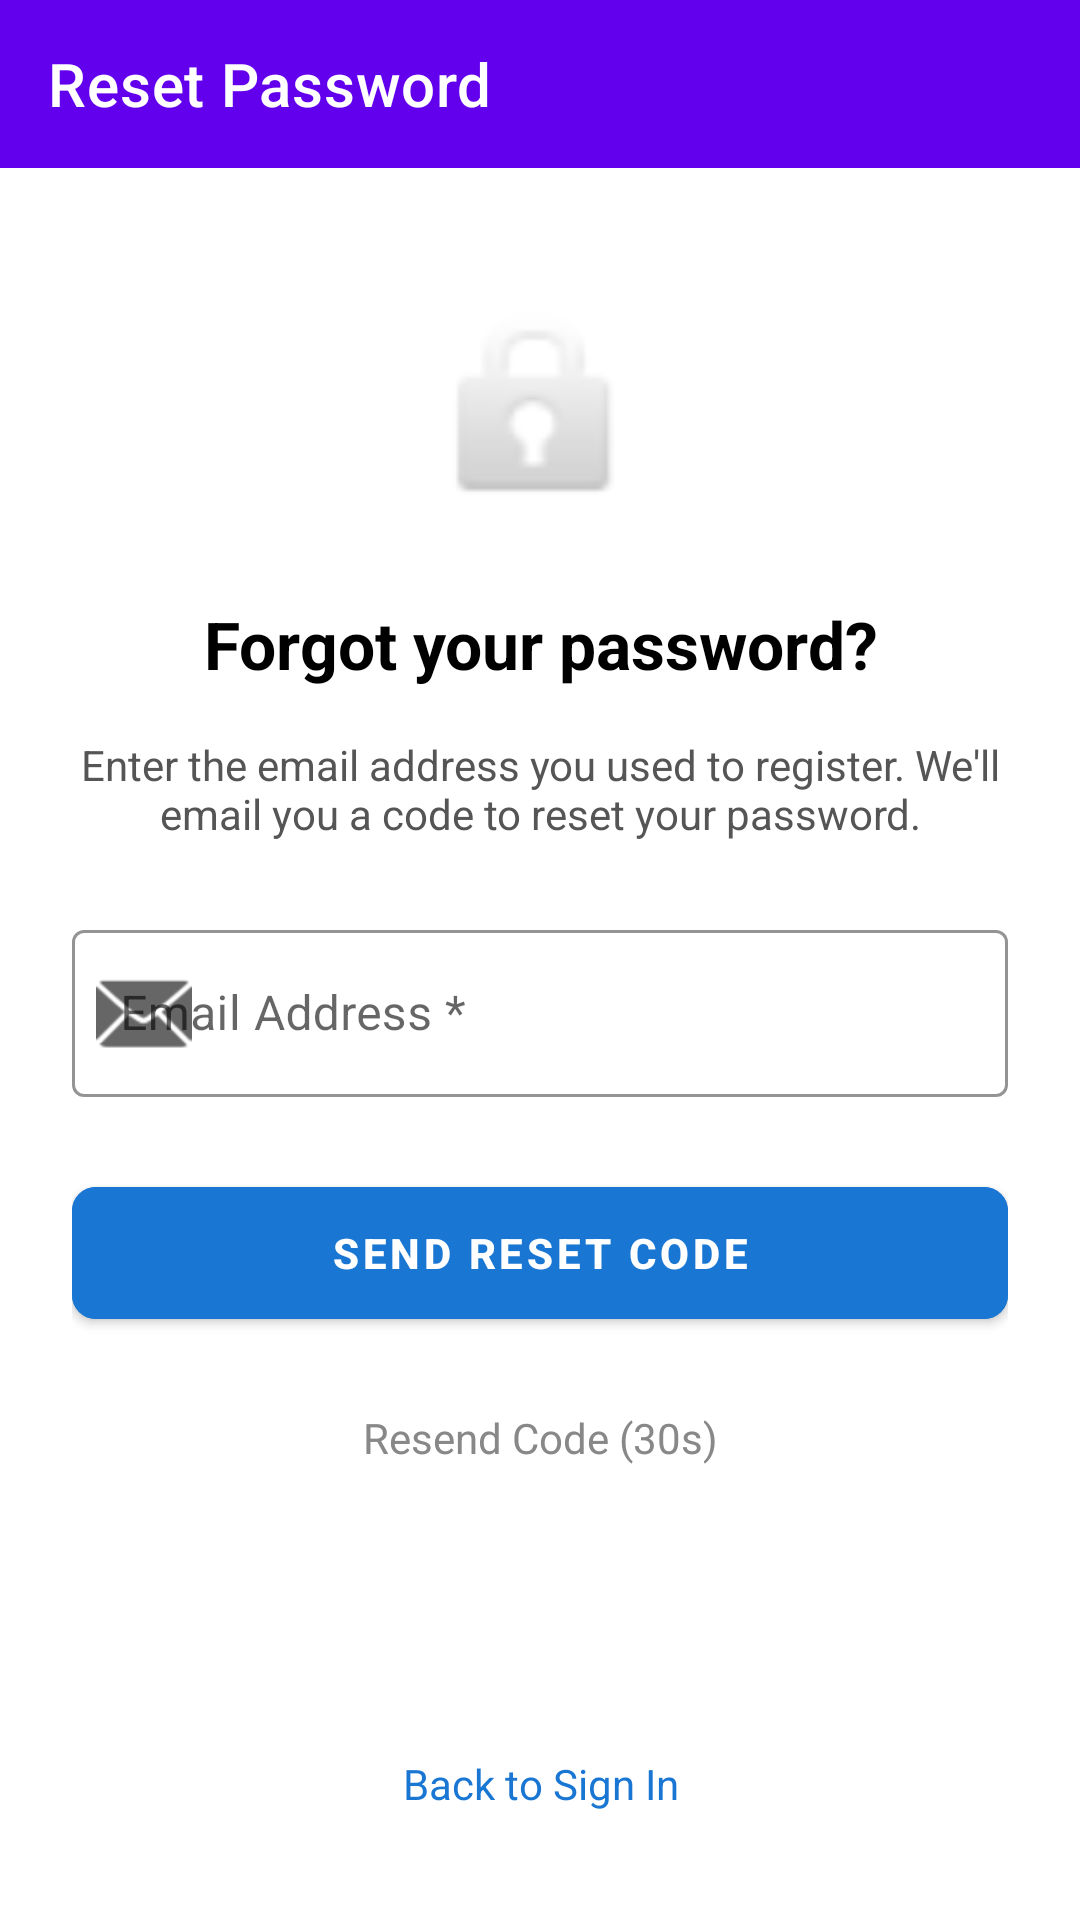

Layout XML and referenced resources for this Android screen:
<!-- AndroidManifest.xml: application theme Theme.Forgotpassword -->
<!-- res/layout/activity_main.xml -->
<?xml version="1.0" encoding="utf-8"?>
<LinearLayout xmlns:android="http://schemas.android.com/apk/res/android"
    xmlns:app="http://schemas.android.com/apk/res-auto"
    android:layout_width="match_parent"
    android:layout_height="match_parent"
    android:orientation="vertical"
    android:background="#FFFFFF">

    <com.google.android.material.appbar.MaterialToolbar
        android:id="@+id/toolbar"
        android:layout_width="match_parent"
        android:layout_height="?attr/actionBarSize"
        android:background="#6200EE"
        app:navigationIcon=" @drawable/ic_arrow_back"
        app:navigationIconTint="#FFFFFF"
        app:title="Reset Password"
        app:titleTextColor="#FFFFFF" />

    <ScrollView
        android:layout_width="match_parent"
        android:layout_height="0dp"
        android:layout_weight="1"
        android:fillViewport="true">

        <LinearLayout
            android:layout_width="match_parent"
            android:layout_height="wrap_content"
            android:orientation="vertical"
            android:padding="24dp">

            <ImageView
                android:layout_width="80dp"
                android:layout_height="80dp"
                android:layout_gravity="center_horizontal"
                android:src="@android:drawable/ic_lock_idle_lock"
                android:layout_marginTop="16dp"
                android:layout_marginBottom="24dp" />

            <TextView
                android:layout_width="match_parent"
                android:layout_height="wrap_content"
                android:text="Forgot your password?"
                android:textSize="22sp"
                android:textStyle="bold"
                android:textColor="#000000"
                android:gravity="center"
                android:layout_marginBottom="16dp" />

            <TextView
                android:layout_width="match_parent"
                android:layout_height="wrap_content"
                android:text="Enter the email address you used to register. We'll email you a code to reset your password."
                android:textSize="14sp"
                android:textColor="#555555"
                android:gravity="center"
                android:layout_marginBottom="24dp" />

            <com.google.android.material.textfield.TextInputLayout
                android:id="@+id/emailInputLayout"
                android:layout_width="match_parent"
                android:layout_height="wrap_content"
                android:hint="Email Address *"
                app:startIconDrawable="@android:drawable/ic_dialog_email"
                style="@style/Widget.MaterialComponents.TextInputLayout.OutlinedBox"
                app:boxStrokeColor="#1976D2"
                android:layout_marginBottom="24dp"
                android:importantForAutofill="no">


                <com.google.android.material.textfield.TextInputEditText
                    android:id="@+id/emailInput"
                    android:layout_width="match_parent"
                    android:layout_height="wrap_content"
                    android:inputType="textEmailAddress"
                    android:textColor="#000000"
                    android:textColorHint="#888888"
                    android:textSize="16sp"
                    android:importantForAutofill="no"
                    android:imeOptions="actionDone" />
            </com.google.android.material.textfield.TextInputLayout>

            <com.google.android.material.button.MaterialButton
                android:id="@+id/sendResetButton"
                android:layout_width="match_parent"
                android:layout_height="56dp"
                android:text="SEND RESET CODE"
                android:textSize="14sp"
                android:textStyle="bold"
                app:cornerRadius="8dp"
                android:backgroundTint="#1976D2"
                android:layout_marginBottom="16dp"
                android:importantForAutofill="no"/>

            <TextView
                android:id="@+id/resendCodeLink"
                android:layout_width="match_parent"
                android:layout_height="wrap_content"
                android:text="Resend Code (30s)"
                android:textSize="14sp"
                android:textColor="#888888"
                android:gravity="center"
                android:padding="8dp"
                android:enabled="false"
                android:layout_marginBottom="8dp" />

            <View
                android:layout_width="match_parent"
                android:layout_height="0dp"
                android:layout_weight="1" />

            <TextView
                android:id="@+id/backToSignIn"
                android:layout_width="match_parent"
                android:layout_height="wrap_content"
                android:text="Back to Sign In"
                android:textSize="14sp"
                android:textColor="#1976D2"
                android:gravity="center"
                android:padding="12dp" />

        </LinearLayout>
    </ScrollView>
</LinearLayout>
<!-- resources referenced by this layout -->
<resources>
  <style name="Theme.Forgotpassword" parent="Theme.MaterialComponents.DayNight.NoActionBar">
          <item name="colorPrimary">#1976D2</item>
          <item name="colorPrimaryVariant">#1565C0</item>
          <item name="colorOnPrimary">#FFFFFF</item>
          <item name="colorSecondary">#1976D2</item>
          <item name="colorSecondaryVariant">#1565C0</item>
          <item name="colorOnSecondary">#FFFFFF</item>
          <item name="android:statusBarColor">#1976D2</item>
      </style>
</resources>
